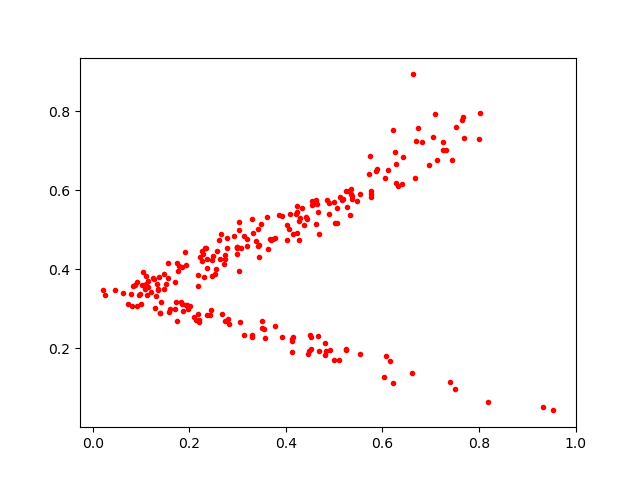

Source data for this figure (header and first rows):
0.66649246, 0.6301748
0.2431, 0.2851
0.5053, 0.5179
0.1846, 0.4066
0.1921, 0.4111
0.4135, 0.2235
0.2304, 0.3804
0.2092, 0.2803
0.3601, 0.5313
0.3779, 0.4797
0.433, 0.5547
0.586, 0.6488
0.179, 0.4075
0.1557, 0.378
0.6428, 0.6843
0.2745, 0.268
0.1035, 0.3938
0.1351, 0.3467
0.2347, 0.4541
0.1129, 0.3341
0.4466, 0.1861
0.4434, 0.5276
0.6269, 0.6961
0.3297, 0.526
0.1477, 0.3882
0.6215, 0.7531
0.1937, 0.3108
0.191, 0.4436
0.5129, 0.582
0.4488, 0.1944
0.4136, 0.4887
0.3202, 0.4587
0.2013, 0.3068
0.3429, 0.5025
0.5177, 0.5785
0.1715, 0.3182
0.5301, 0.5984
0.1078, 0.3502
0.468, 0.4898
0.5361, 0.5851
0.5013, 0.5165
0.2286, 0.4376
0.4236, 0.5444
0.6697, 0.7247
0.6048, 0.6301
0.4851, 0.5762
0.1508, 0.3619
0.345, 0.4607
0.4068, 0.5014
0.2677, 0.2864
0.3865, 0.536
0.1132, 0.3699
0.2171, 0.3868
0.628, 0.6656
0.354, 0.25
0.09233, 0.3082
0.1091, 0.3824
0.5715, 0.6414
0.2357, 0.4041
0.4144, 0.2293
0.3478, 0.5134
... 181 more rows
